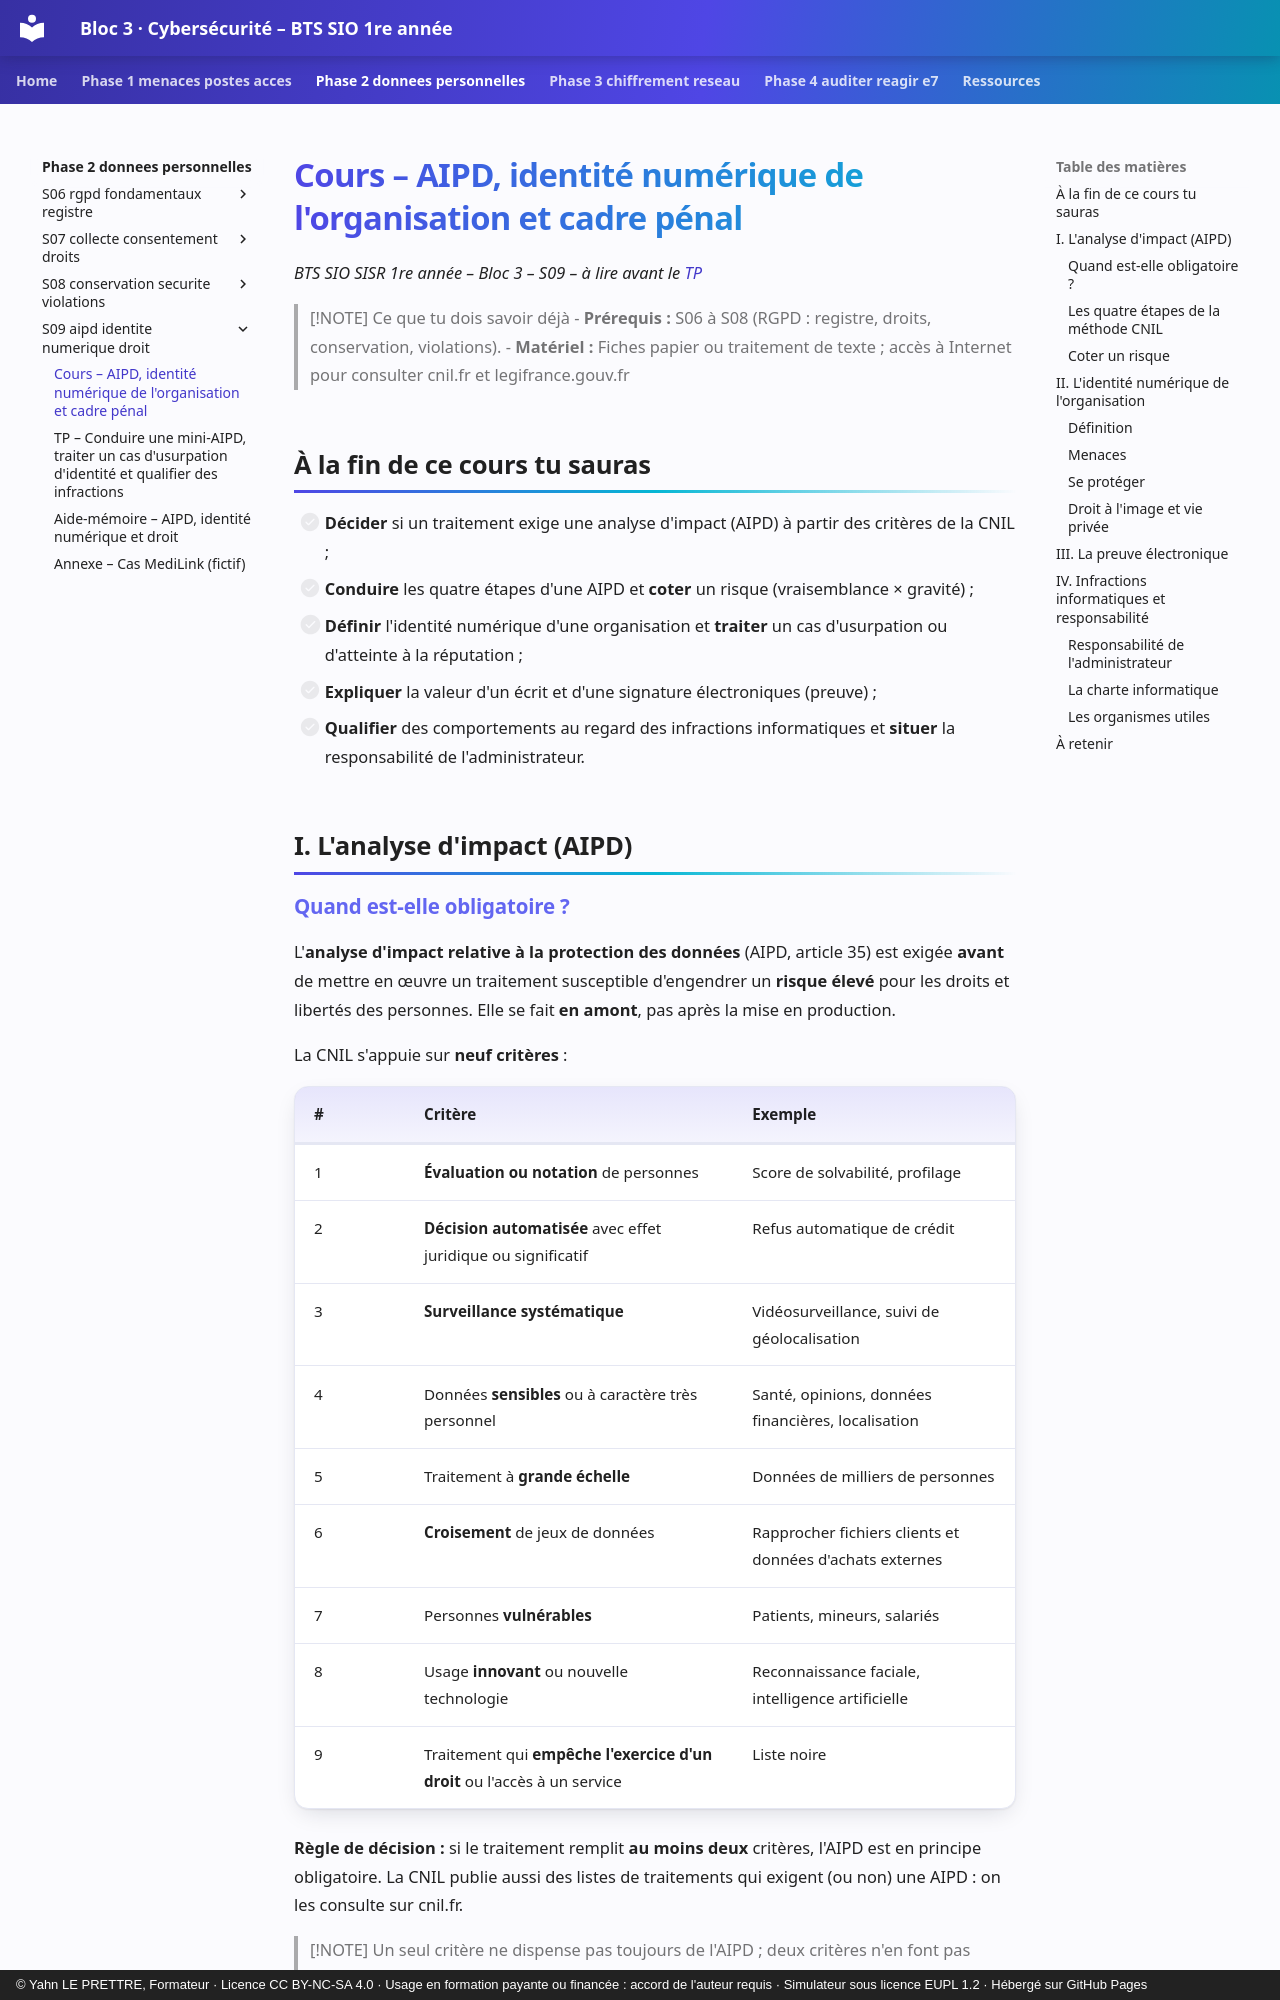

repository: YahnLP/bts1-sio-sisr-bloc3 · page: phase-2-donnees-personnelles/S09-aipd-identite-numerique-droit/01-cours/index.html · generator: mkdocs · copyright: © Yahn LE PRETTRE, Formateur · Licence CC BY-NC-SA 4.0 · Usage en formation payante ou financée : accord de l'auteur requis · Simulateur sous licence EUPL 1.2 · Hébergé sur GitHub Pages

# Cours – AIPD, identité numérique de l'organisation et cadre pénal

*BTS SIO SISR 1re année – Bloc 3 – S09 – à lire avant le [TP](02-tp.md)*

> [!NOTE] Ce que tu dois savoir déjà
> - **Prérequis :** S06 à S08 (RGPD : registre, droits, conservation, violations).
> - **Matériel :** Fiches papier ou traitement de texte ; accès à Internet pour consulter cnil.fr et legifrance.gouv.fr

## À la fin de ce cours tu sauras

- [ ] **Décider** si un traitement exige une analyse d'impact (AIPD) à partir des critères de la CNIL ;
- [ ] **Conduire** les quatre étapes d'une AIPD et **coter** un risque (vraisemblance × gravité) ;
- [ ] **Définir** l'identité numérique d'une organisation et **traiter** un cas d'usurpation ou d'atteinte à la réputation ;
- [ ] **Expliquer** la valeur d'un écrit et d'une signature électroniques (preuve) ;
- [ ] **Qualifier** des comportements au regard des infractions informatiques et **situer** la responsabilité de l'administrateur.

## I. L'analyse d'impact (AIPD)

### Quand est-elle obligatoire ?

L'**analyse d'impact relative à la protection des données** (AIPD, article 35) est exigée **avant** de mettre en œuvre un traitement susceptible d'engendrer un **risque élevé** pour les droits et libertés des personnes. Elle se fait **en amont**, pas après la mise en production.

La CNIL s'appuie sur **neuf critères** :

| # | Critère | Exemple |
|---|---|---|
| 1 | **Évaluation ou notation** de personnes | Score de solvabilité, profilage |
| 2 | **Décision automatisée** avec effet juridique ou significatif | Refus automatique de crédit |
| 3 | **Surveillance systématique** | Vidéosurveillance, suivi de géolocalisation |
| 4 | Données **sensibles** ou à caractère très personnel | Santé, opinions, données financières, localisation |
| 5 | Traitement à **grande échelle** | Données de milliers de personnes |
| 6 | **Croisement** de jeux de données | Rapprocher fichiers clients et données d'achats externes |
| 7 | Personnes **vulnérables** | Patients, mineurs, salariés |
| 8 | Usage **innovant** ou nouvelle technologie | Reconnaissance faciale, intelligence artificielle |
| 9 | Traitement qui **empêche l'exercice d'un droit** ou l'accès à un service | Liste noire |

**Règle de décision :** si le traitement remplit **au moins deux** critères, l'AIPD est en principe obligatoire. La CNIL publie aussi des listes de traitements qui exigent (ou non) une AIPD : on les consulte sur cnil.fr.

> [!NOTE]
> Un seul critère ne dispense pas toujours de l'AIPD ; deux critères n'en font pas toujours une obligation. Le responsable de traitement **apprécie et documente** sa décision. Si l'AIPD conclut à un risque élevé qui reste **résiduel**, il doit **consulter la CNIL** avant de démarrer.
